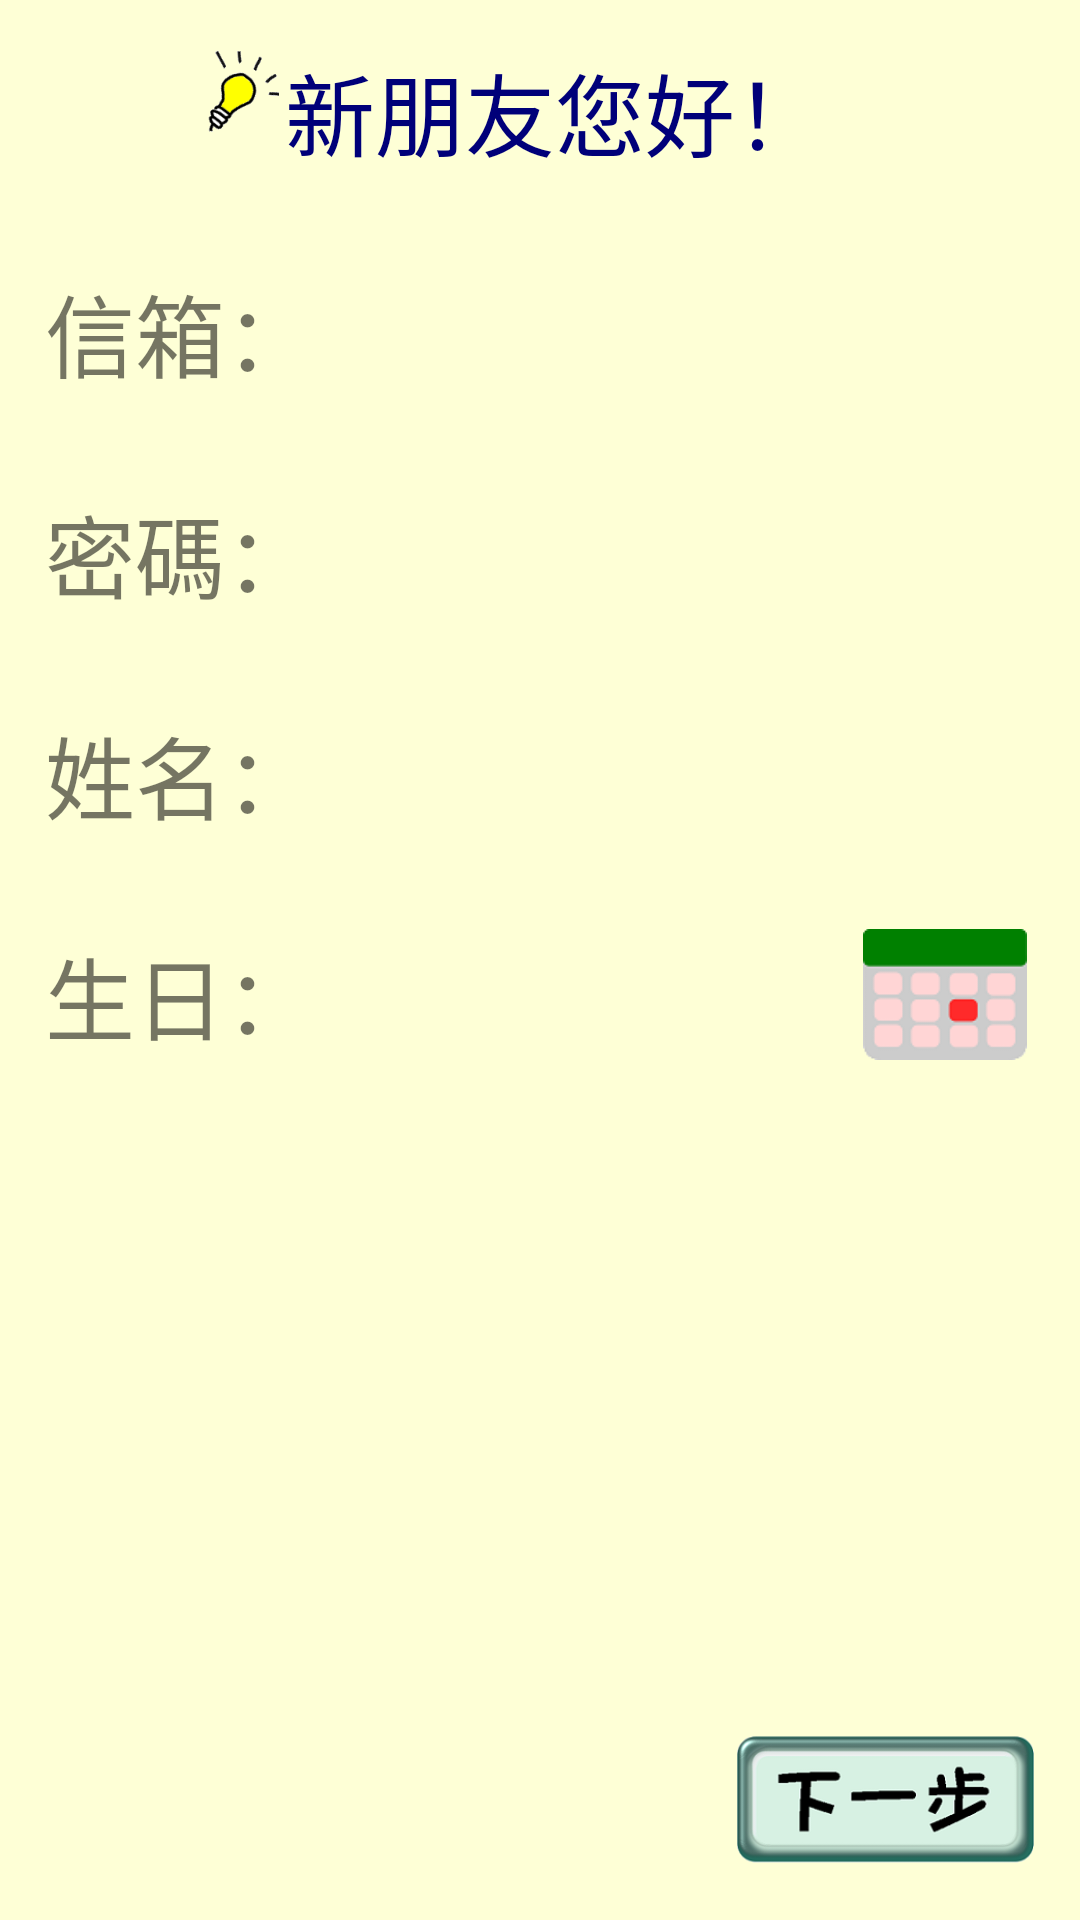

Write the Android layout XML for this screen, with the resource values it uses.
<!-- AndroidManifest.xml: application theme AppTheme -->
<!-- res/layout/register01.xml -->
<?xml version="1.0" encoding="utf-8"?>
<RelativeLayout xmlns:android="http://schemas.android.com/apk/res/android"
    android:layout_width="match_parent"
    android:layout_height="match_parent"
    android:paddingBottom="15dp"
    android:paddingLeft="15dp"
    android:paddingRight="15dp"
    android:paddingTop="15dp"
    android:background="#feffd6">

 <LinearLayout
    android:layout_width="wrap_content"
    android:layout_height="wrap_content"
    android:orientation="vertical"
    >

    <LinearLayout
        android:layout_width="wrap_content"
        android:layout_height="wrap_content"
        android:orientation="horizontal"
        android:layout_marginLeft="50dp">

        <ImageView
            android:layout_width="30dp"
            android:layout_height="30dp"
            android:id="@+id/imageView_light"
            android:src="@drawable/light"
            />

        <TextView
            android:layout_width="wrap_content"
            android:layout_height="wrap_content"
            android:id="@+id/TextHelloNew"
            android:text="新朋友您好！"
            android:textSize="30dp"
            android:textColor="#000079"/>
    </LinearLayout>
    <LinearLayout
        android:id="@+id/maillayout"
        android:layout_width="wrap_content"
        android:layout_height="wrap_content"
        android:orientation="horizontal"
        android:layout_marginTop="30dp">

        <TextView
        android:layout_width="wrap_content"
        android:layout_height="wrap_content"
        android:id="@+id/textmail"
            android:gravity="center"
        android:text="信箱："
        android:textSize="30dp"
            />
        <EditText
            android:layout_width="fill_parent"
            android:layout_height="fill_parent"
            android:ems="50"
            android:id="@+id/editmail"
            android:background="@drawable/edittextstyle"
            android:inputType="textEmailAddress"
            android:gravity="center"
            />

    </LinearLayout>

     <LinearLayout
         android:id="@+id/passlayout"
         android:layout_width="wrap_content"
         android:layout_height="wrap_content"
         android:orientation="horizontal"
         android:layout_marginTop="30dp">

         <TextView
             android:layout_width="wrap_content"
             android:layout_height="wrap_content"
             android:id="@+id/textpass"
             android:gravity="center"
             android:text="密碼："
             android:textSize="30dp"
             />
         <EditText
             android:layout_width="fill_parent"
             android:layout_height="fill_parent"
             android:ems="50"
             android:id="@+id/editPassword"
             android:inputType="textPassword"
             android:background="@drawable/edittextstyle"
             android:gravity="center"
             />
     </LinearLayout>

     <LinearLayout
         android:layout_width="wrap_content"
         android:layout_height="wrap_content"
         android:orientation="horizontal"
         android:layout_marginTop="30dp">

         <TextView
             android:layout_width="wrap_content"
             android:layout_height="wrap_content"
             android:id="@+id/textname"
             android:gravity="center"
             android:text="姓名："
             android:textSize="30dp"
             />
         <EditText
             android:layout_width="fill_parent"
             android:layout_height="fill_parent"
             android:ems="50"
             android:id="@+id/editName"
             android:background="@drawable/edittextstyle"
             android:inputType="textPersonName"
             android:gravity="center"
             />
     </LinearLayout>

     <LinearLayout
         android:layout_width="wrap_content"
         android:layout_height="wrap_content"
         android:orientation="horizontal"
         android:weightSum="1"
         android:layout_marginTop="30dp">

         <TextView
             android:layout_width="wrap_content"
             android:layout_height="wrap_content"
             android:id="@+id/textbirthday"
             android:gravity="center"
             android:text="生日："
             android:textSize="30dp"
             />
         <EditText
             android:layout_width="fill_parent"
             android:layout_height="fill_parent"
             android:ems="50"
             android:layout_weight="0.8"
             android:id="@+id/editbirthday"
             android:background="@drawable/edittextstyle"
             android:inputType="date"
             android:gravity="center"
             />
         <ImageView
             android:layout_width="fill_parent"
             android:layout_height="fill_parent"
             android:layout_weight="0.2"
             android:layout_marginLeft="10dp"
             android:id="@+id/imagecalender"
             android:src="@drawable/calendar"
             android:onClick="datePick"/>

     </LinearLayout>


</LinearLayout>

    <RelativeLayout
        android:layout_width="wrap_content"
        android:layout_height="wrap_content"
        android:layout_alignParentBottom="true"
        >


        <ImageView
            android:layout_width="100dp"
            android:layout_height="50dp"
            android:text="發佈"
            android:src="@drawable/nextstep"
            android:id="@+id/button17"
            android:layout_alignParentRight="true"
            android:onClick="btnRegister" />

    </RelativeLayout>


</RelativeLayout>
<!-- resources referenced by this layout -->
<resources>
  <!-- drawable calendar: png bitmap (drawable, 2110 bytes) -->
  <!-- drawable light: png bitmap (drawable, 4427 bytes) -->
  <!-- drawable nextstep: png bitmap (drawable, 14786 bytes) -->
  <style name="AppTheme" parent="Theme.AppCompat.Light.DarkActionBar">
  
          
          <item name="colorPrimary">@color/colorPrimary</item>
          <item name="colorPrimaryDark">@color/colorPrimaryDark</item>
          <item name="colorAccent">@color/colorAccent</item>
      </style>
  <color name="colorPrimary">#81D8D0</color>
  <color name="colorPrimaryDark">#303F9F</color>
  <color name="colorAccent">#81D8D0</color>
</resources>
